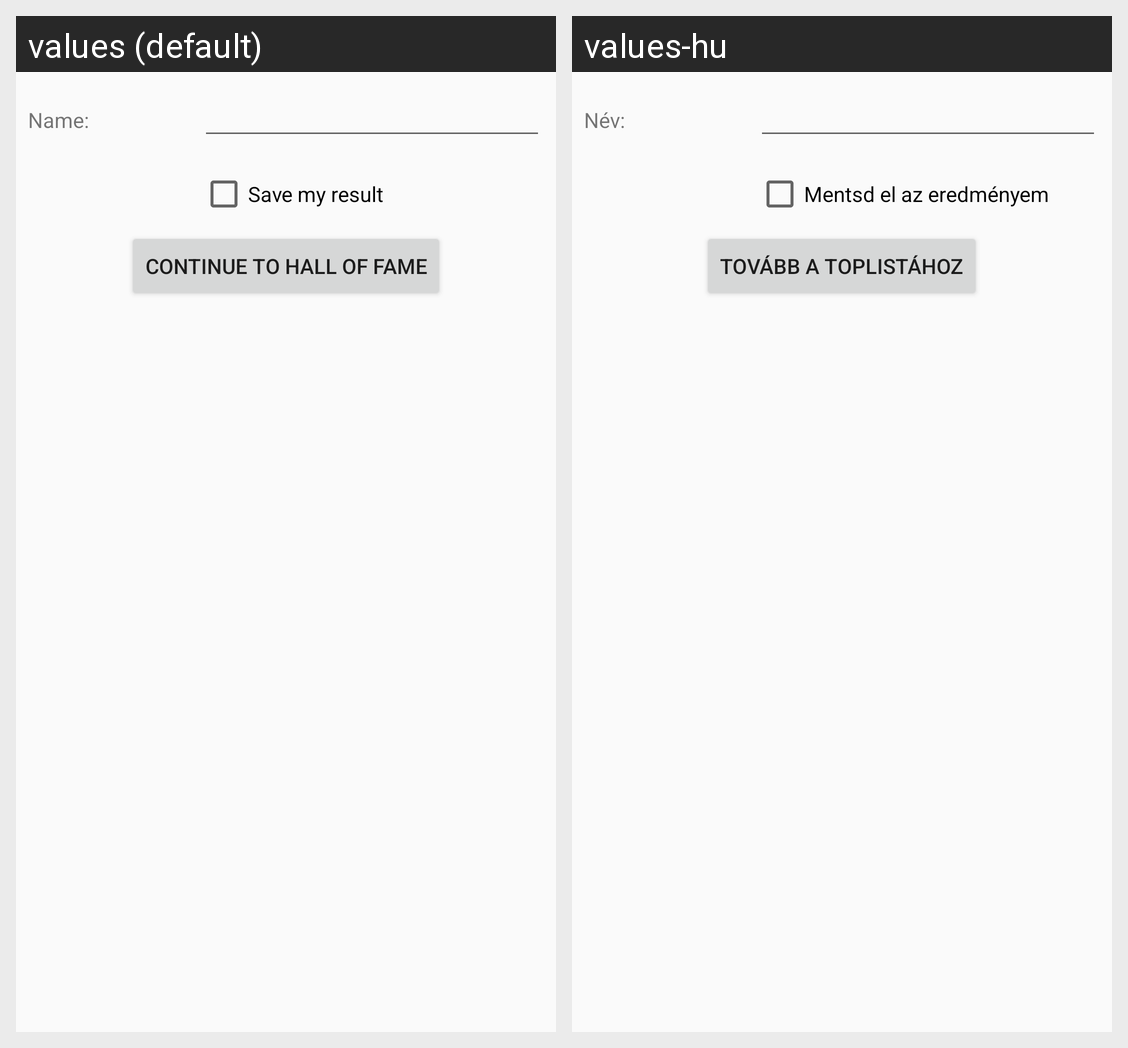

This grid shows one Android layout under two languages. Give, for every string resource on the screen, its name, the default text and each shown locale's text.
Android screen res/layout/activity_personal_info.xml rendered under 2 locales, left to right: values (default), values-hu. Device: Nexus 5 (rendered at 1080×1920; each locale shown at half size, 540×960, under a caption strip naming it); theme AppTheme.
Strings drawn on this screen, with the default value and each locale's value (text and hints the layout hard-codes, and strings that could not be matched under every locale, appear in the picture but are not listed):

user_name
  values: Name:
  values-hu: Név:

save_result_label
  values: Save my result
  values-hu: Mentsd el az eredményem

ok_button_label
  values: Continue to hall of fame
  values-hu: Tovább a toplistához
